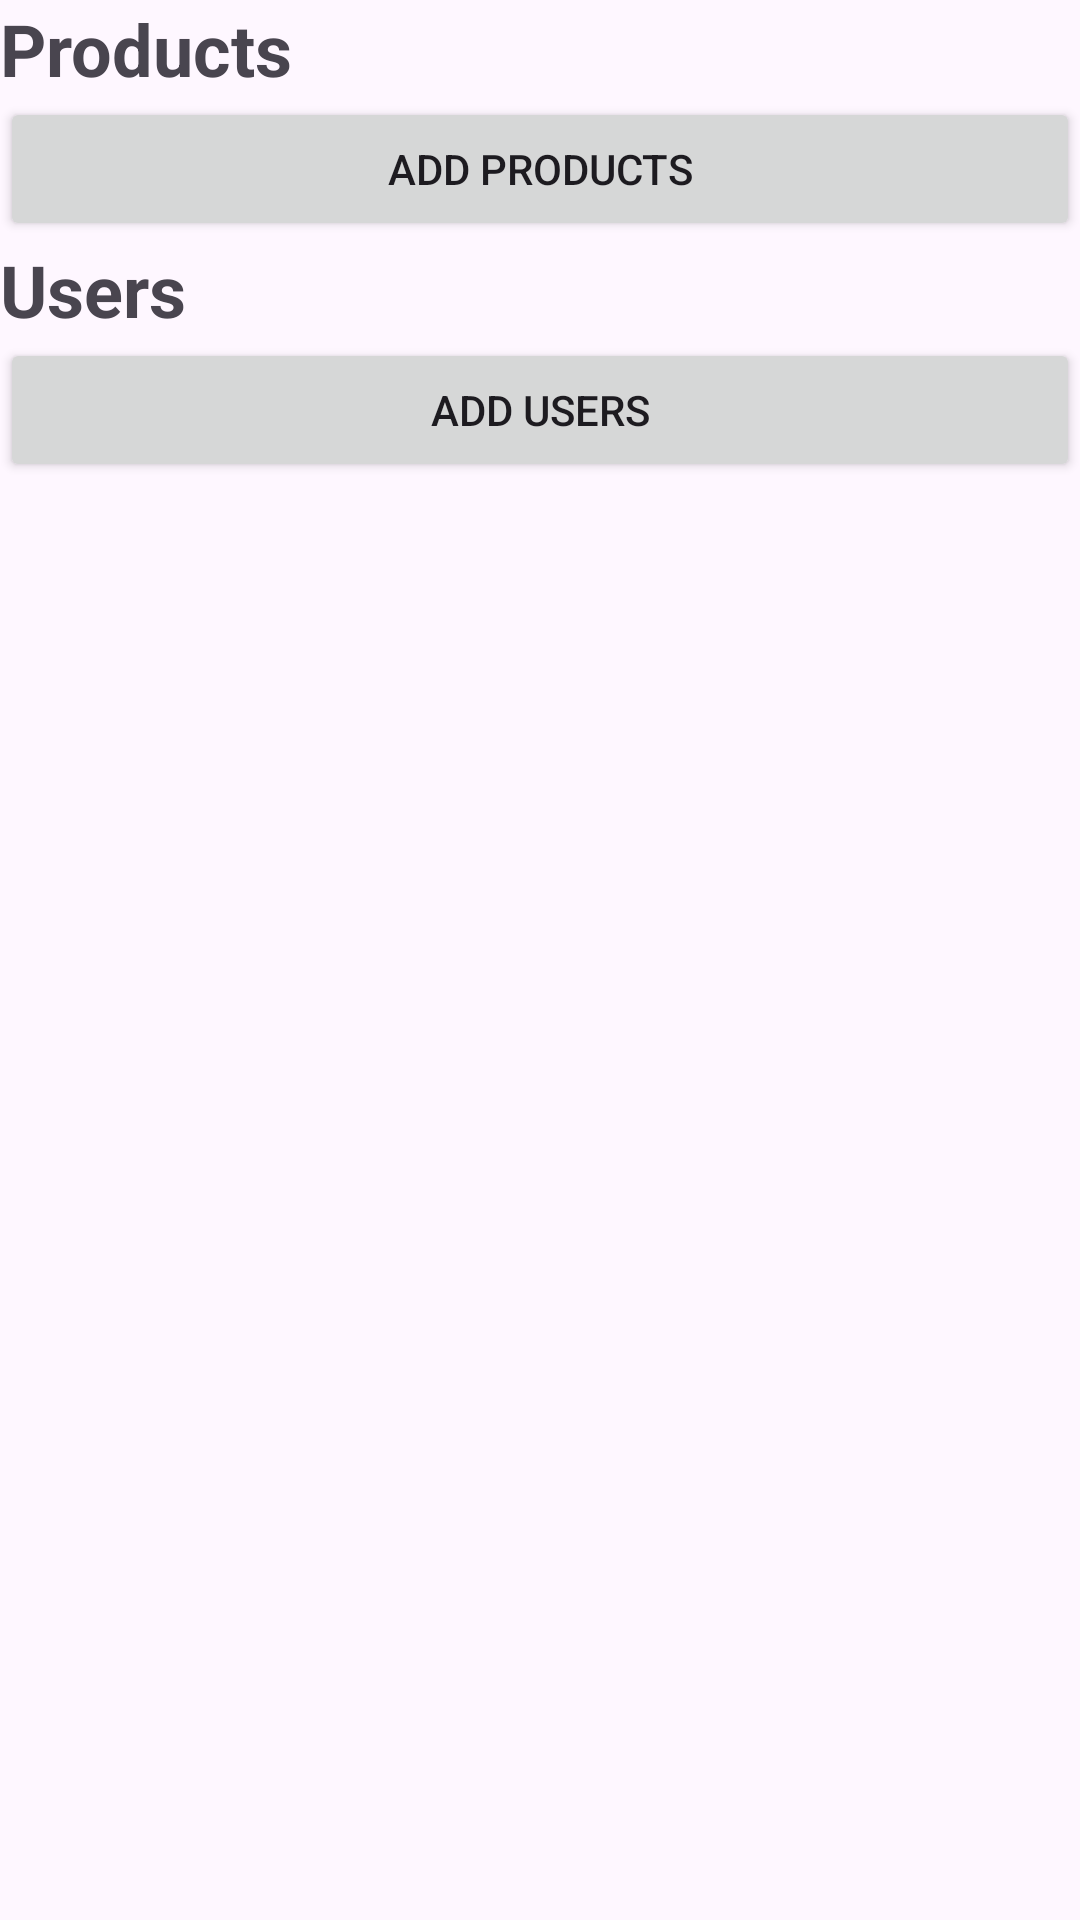

Produce the Android XML layout that renders to this screen, including the resource entries it uses.
<!-- AndroidManifest.xml: application theme Theme.PurchaserReborn -->
<!-- res/layout/activity_admin.xml -->
<?xml version="1.0" encoding="utf-8"?>
<androidx.constraintlayout.widget.ConstraintLayout xmlns:android="http://schemas.android.com/apk/res/android"
    xmlns:app="http://schemas.android.com/apk/res-auto"
    xmlns:tools="http://schemas.android.com/tools"
    android:layout_width="match_parent"
    android:layout_height="match_parent"
    tools:context=".ui.AdminActivity">

    <ScrollView
        android:layout_width="0dp"
        android:layout_height="0dp"
        app:layout_constraintBottom_toBottomOf="parent"
        app:layout_constraintEnd_toEndOf="parent"
        app:layout_constraintStart_toStartOf="parent"
        app:layout_constraintTop_toTopOf="parent">

        <LinearLayout
            android:layout_width="match_parent"
            android:layout_height="wrap_content"
            android:orientation="vertical" >


            <TextView
                android:layout_width="match_parent"
                android:layout_height="wrap_content"
                android:text="Products"
                android:textSize="24sp"
                android:textStyle="bold" />

            <Button
                android:id="@+id/add_products_button"
                android:layout_width="match_parent"
                android:layout_height="wrap_content"
                android:text="Add Products" />

            <androidx.recyclerview.widget.RecyclerView
                android:id="@+id/products_recycler"
                android:layout_width="match_parent"
                android:layout_height="wrap_content" />

            <TextView
                android:layout_width="match_parent"
                android:layout_height="wrap_content"
                android:text="Users"
                android:textSize="24sp"
                android:textStyle="bold" />

            <Button
                android:id="@+id/add_users_button"
                android:layout_width="match_parent"
                android:layout_height="wrap_content"
                android:text="Add Users" />

            <androidx.recyclerview.widget.RecyclerView
                android:id="@+id/users_recycler"
                android:layout_width="match_parent"
                android:layout_height="wrap_content" />
        </LinearLayout>
    </ScrollView>
</androidx.constraintlayout.widget.ConstraintLayout>
<!-- resources referenced by this layout -->
<resources>
  <style name="Theme.PurchaserReborn" parent="Base.Theme.PurchaserReborn" />
  <style name="Base.Theme.PurchaserReborn" parent="Theme.Material3.DayNight.NoActionBar">
          
          
      </style>
</resources>
